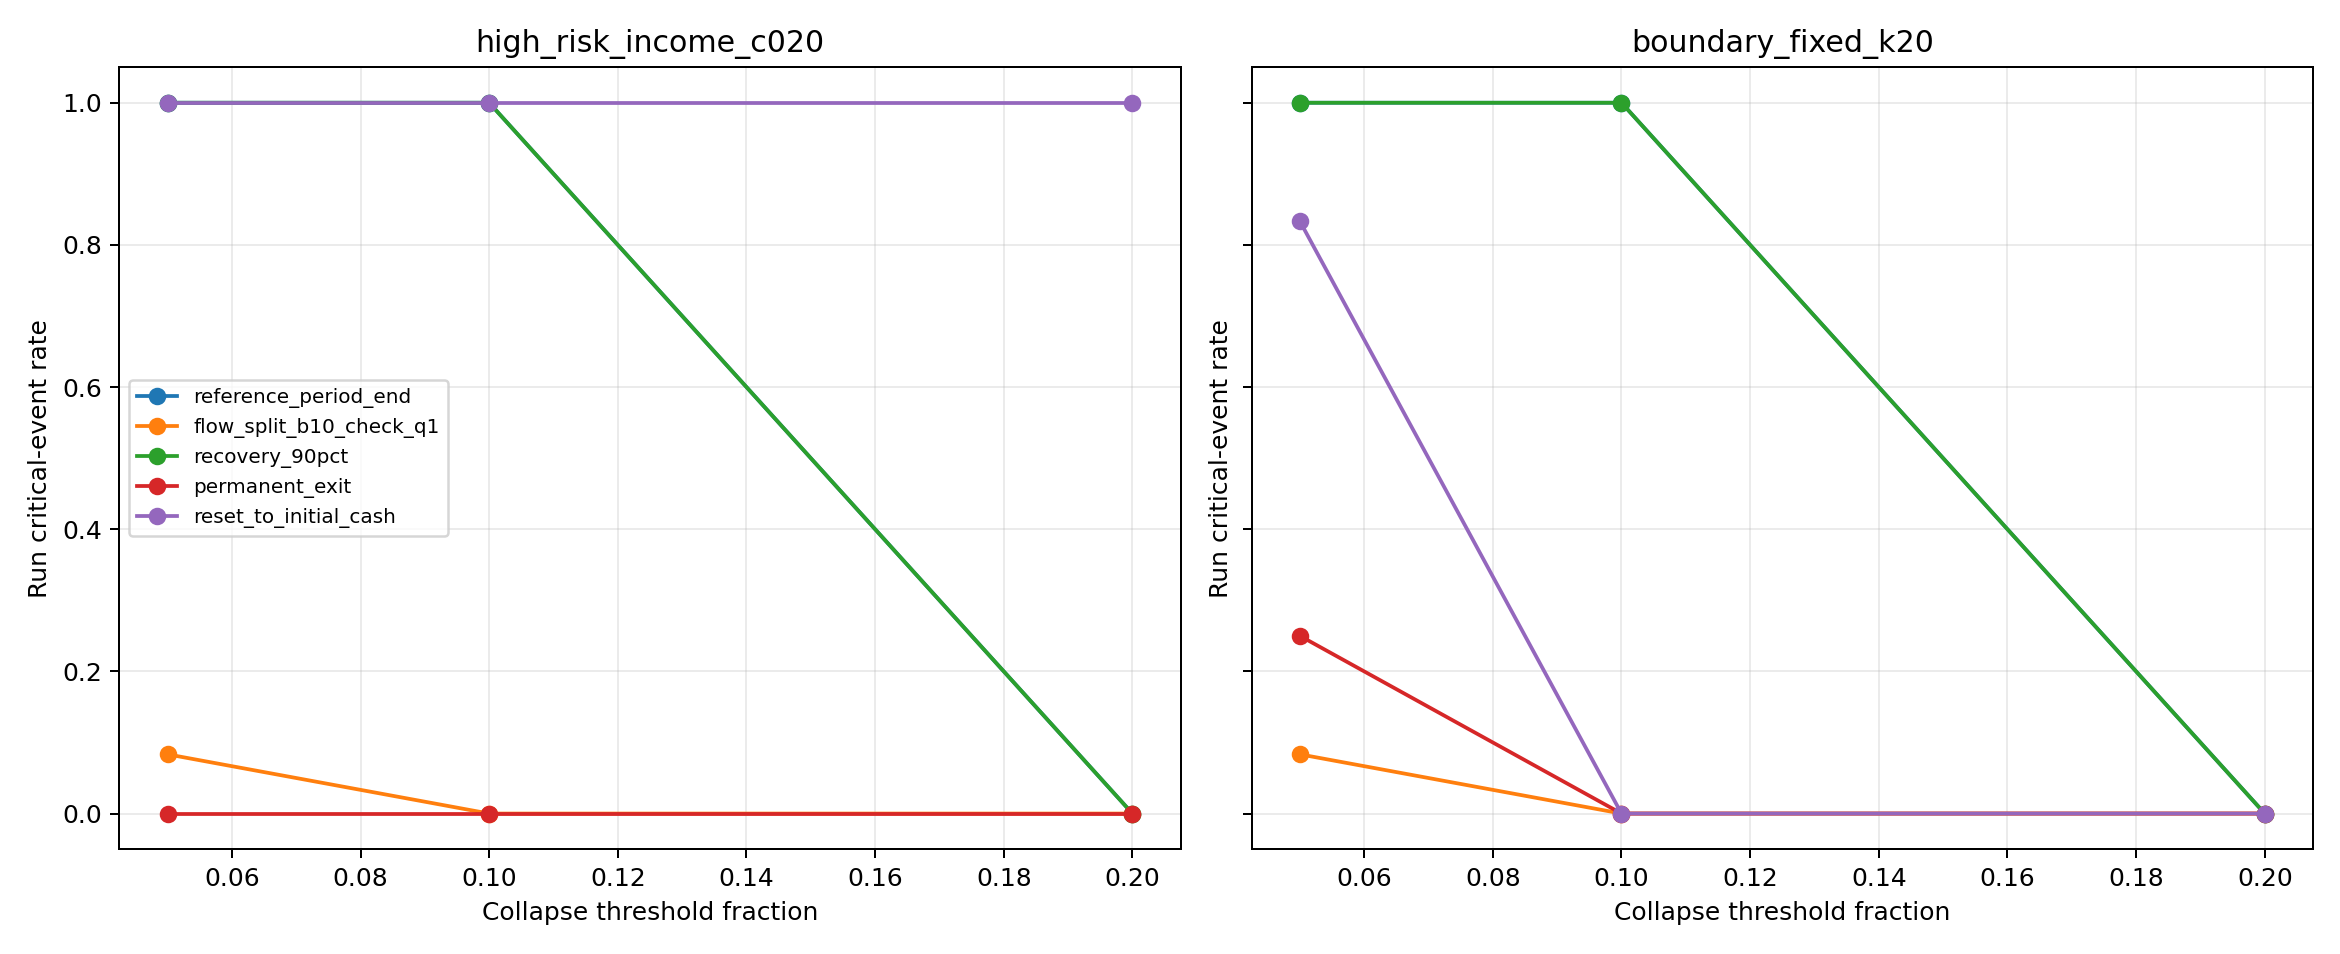

The data file committed next to this chart (first rows):
protocol_id, mechanism_id, scenario_id, threshold_fraction, threshold_nodes, runs, run_critical_rate, events, critical_events, event_critical_rate
high_risk_income_c020, reference_period_end, high_risk_income_c020__reference_period_…, 0.05, 10, 12, 1.0, 11974, 10662, 0.8904
high_risk_income_c020, reference_period_end, high_risk_income_c020__reference_period_…, 0.1, 20, 12, 1.0, 11974, 4057, 0.3388
high_risk_income_c020, reference_period_end, high_risk_income_c020__reference_period_…, 0.2, 40, 12, 0.0, 11974, 0, 0.0
high_risk_income_c020, check_only_b10, high_risk_income_c020__check_only_b10, 0.05, 10, 12, 1.0, 11974, 10662, 0.8904
high_risk_income_c020, check_only_b10, high_risk_income_c020__check_only_b10, 0.1, 20, 12, 1.0, 11974, 4057, 0.3388
high_risk_income_c020, check_only_b10, high_risk_income_c020__check_only_b10, 0.2, 40, 12, 0.0, 11974, 0, 0.0
high_risk_income_c020, flow_split_b10_check_q10, high_risk_income_c020__flow_split_b10_ch…, 0.05, 10, 12, 1.0, 11991, 10859, 0.9056
high_risk_income_c020, flow_split_b10_check_q10, high_risk_income_c020__flow_split_b10_ch…, 0.1, 20, 12, 1.0, 11991, 7701, 0.6422
high_risk_income_c020, flow_split_b10_check_q10, high_risk_income_c020__flow_split_b10_ch…, 0.2, 40, 12, 0.0, 11991, 0, 0.0
high_risk_income_c020, flow_split_b10_check_q5, high_risk_income_c020__flow_split_b10_ch…, 0.05, 10, 12, 1.0, 23806, 15203, 0.6386
high_risk_income_c020, flow_split_b10_check_q5, high_risk_income_c020__flow_split_b10_ch…, 0.1, 20, 12, 0.1667, 23806, 2, 8.401243384020835e-05
high_risk_income_c020, flow_split_b10_check_q5, high_risk_income_c020__flow_split_b10_ch…, 0.2, 40, 12, 0.0, 23806, 0, 0.0
high_risk_income_c020, flow_split_b10_check_q2, high_risk_income_c020__flow_split_b10_ch…, 0.05, 10, 12, 0.3333, 58016, 7, 0.0001207
high_risk_income_c020, flow_split_b10_check_q2, high_risk_income_c020__flow_split_b10_ch…, 0.1, 20, 12, 0.0, 58016, 0, 0.0
high_risk_income_c020, flow_split_b10_check_q2, high_risk_income_c020__flow_split_b10_ch…, 0.2, 40, 12, 0.0, 58016, 0, 0.0
high_risk_income_c020, flow_split_b10_check_q1, high_risk_income_c020__flow_split_b10_ch…, 0.05, 10, 12, 0.08333, 110602, 1, 9.041427822281694e-06
high_risk_income_c020, flow_split_b10_check_q1, high_risk_income_c020__flow_split_b10_ch…, 0.1, 20, 12, 0.0, 110602, 0, 0.0
high_risk_income_c020, flow_split_b10_check_q1, high_risk_income_c020__flow_split_b10_ch…, 0.2, 40, 12, 0.0, 110602, 0, 0.0
high_risk_income_c020, recovery_50pct, high_risk_income_c020__recovery_50pct, 0.05, 10, 12, 1.0, 11982, 10840, 0.9047
high_risk_income_c020, recovery_50pct, high_risk_income_c020__recovery_50pct, 0.1, 20, 12, 1.0, 11982, 4261, 0.3556
high_risk_income_c020, recovery_50pct, high_risk_income_c020__recovery_50pct, 0.2, 40, 12, 0.0, 11982, 0, 0.0
high_risk_income_c020, recovery_90pct, high_risk_income_c020__recovery_90pct, 0.05, 10, 12, 1.0, 11983, 10863, 0.9065
high_risk_income_c020, recovery_90pct, high_risk_income_c020__recovery_90pct, 0.1, 20, 12, 1.0, 11983, 4063, 0.3391
high_risk_income_c020, recovery_90pct, high_risk_income_c020__recovery_90pct, 0.2, 40, 12, 0.0, 11983, 0, 0.0
high_risk_income_c020, keep_defaulted_assets, high_risk_income_c020__keep_defaulted_as…, 0.05, 10, 12, 1.0, 10954, 598, 0.05459
high_risk_income_c020, keep_defaulted_assets, high_risk_income_c020__keep_defaulted_as…, 0.1, 20, 12, 0.9167, 10954, 59, 0.005386
high_risk_income_c020, keep_defaulted_assets, high_risk_income_c020__keep_defaulted_as…, 0.2, 40, 12, 0.08333, 10954, 2, 0.0001826
high_risk_income_c020, permanent_exit, high_risk_income_c020__permanent_exit, 0.05, 10, 12, 0.0, 1415, 0, 0.0
high_risk_income_c020, permanent_exit, high_risk_income_c020__permanent_exit, 0.1, 20, 12, 0.0, 1415, 0, 0.0
high_risk_income_c020, permanent_exit, high_risk_income_c020__permanent_exit, 0.2, 40, 12, 0.0, 1415, 0, 0.0
high_risk_income_c020, reset_to_initial_cash, high_risk_income_c020__reset_to_initial_…, 0.05, 10, 12, 1.0, 11574, 6565, 0.5672
high_risk_income_c020, reset_to_initial_cash, high_risk_income_c020__reset_to_initial_…, 0.1, 20, 12, 1.0, 11574, 4530, 0.3914
high_risk_income_c020, reset_to_initial_cash, high_risk_income_c020__reset_to_initial_…, 0.2, 40, 12, 1.0, 11574, 1904, 0.1645
boundary_fixed_k20, reference_period_end, boundary_fixed_k20__reference_period_end, 0.05, 10, 12, 1.0, 11842, 9324, 0.7874
boundary_fixed_k20, reference_period_end, boundary_fixed_k20__reference_period_end, 0.1, 20, 12, 1.0, 11842, 1089, 0.09196
boundary_fixed_k20, reference_period_end, boundary_fixed_k20__reference_period_end, 0.2, 40, 12, 0.0, 11842, 0, 0.0
boundary_fixed_k20, check_only_b10, boundary_fixed_k20__check_only_b10, 0.05, 10, 12, 1.0, 11842, 9324, 0.7874
boundary_fixed_k20, check_only_b10, boundary_fixed_k20__check_only_b10, 0.1, 20, 12, 1.0, 11842, 1089, 0.09196
boundary_fixed_k20, check_only_b10, boundary_fixed_k20__check_only_b10, 0.2, 40, 12, 0.0, 11842, 0, 0.0
boundary_fixed_k20, flow_split_b10_check_q10, boundary_fixed_k20__flow_split_b10_check…, 0.05, 10, 12, 1.0, 11859, 9751, 0.8222
boundary_fixed_k20, flow_split_b10_check_q10, boundary_fixed_k20__flow_split_b10_check…, 0.1, 20, 12, 1.0, 11859, 1337, 0.1127
boundary_fixed_k20, flow_split_b10_check_q10, boundary_fixed_k20__flow_split_b10_check…, 0.2, 40, 12, 0.0, 11859, 0, 0.0
boundary_fixed_k20, flow_split_b10_check_q5, boundary_fixed_k20__flow_split_b10_check…, 0.05, 10, 12, 1.0, 23344, 6710, 0.2874
boundary_fixed_k20, flow_split_b10_check_q5, boundary_fixed_k20__flow_split_b10_check…, 0.1, 20, 12, 0.0, 23344, 0, 0.0
boundary_fixed_k20, flow_split_b10_check_q5, boundary_fixed_k20__flow_split_b10_check…, 0.2, 40, 12, 0.0, 23344, 0, 0.0
boundary_fixed_k20, flow_split_b10_check_q2, boundary_fixed_k20__flow_split_b10_check…, 0.05, 10, 12, 0.1667, 55627, 2, 3.5953763460190195e-05
boundary_fixed_k20, flow_split_b10_check_q2, boundary_fixed_k20__flow_split_b10_check…, 0.1, 20, 12, 0.0, 55627, 0, 0.0
boundary_fixed_k20, flow_split_b10_check_q2, boundary_fixed_k20__flow_split_b10_check…, 0.2, 40, 12, 0.0, 55627, 0, 0.0
boundary_fixed_k20, flow_split_b10_check_q1, boundary_fixed_k20__flow_split_b10_check…, 0.05, 10, 12, 0.08333, 102718, 1, 9.735392044237622e-06
boundary_fixed_k20, flow_split_b10_check_q1, boundary_fixed_k20__flow_split_b10_check…, 0.1, 20, 12, 0.0, 102718, 0, 0.0
boundary_fixed_k20, flow_split_b10_check_q1, boundary_fixed_k20__flow_split_b10_check…, 0.2, 40, 12, 0.0, 102718, 0, 0.0
boundary_fixed_k20, recovery_50pct, boundary_fixed_k20__recovery_50pct, 0.05, 10, 12, 1.0, 11878, 9527, 0.8021
boundary_fixed_k20, recovery_50pct, boundary_fixed_k20__recovery_50pct, 0.1, 20, 12, 1.0, 11878, 1083, 0.09118
boundary_fixed_k20, recovery_50pct, boundary_fixed_k20__recovery_50pct, 0.2, 40, 12, 0.0, 11878, 0, 0.0
boundary_fixed_k20, recovery_90pct, boundary_fixed_k20__recovery_90pct, 0.05, 10, 12, 1.0, 11879, 9565, 0.8052
boundary_fixed_k20, recovery_90pct, boundary_fixed_k20__recovery_90pct, 0.1, 20, 12, 1.0, 11879, 1060, 0.08923
boundary_fixed_k20, recovery_90pct, boundary_fixed_k20__recovery_90pct, 0.2, 40, 12, 0.0, 11879, 0, 0.0
boundary_fixed_k20, keep_defaulted_assets, boundary_fixed_k20__keep_defaulted_asset…, 0.05, 10, 12, 1.0, 10368, 483, 0.04659
boundary_fixed_k20, keep_defaulted_assets, boundary_fixed_k20__keep_defaulted_asset…, 0.1, 20, 12, 1.0, 10368, 49, 0.004726
boundary_fixed_k20, keep_defaulted_assets, boundary_fixed_k20__keep_defaulted_asset…, 0.2, 40, 12, 0.1667, 10368, 2, 0.0001929
... 6 more rows
